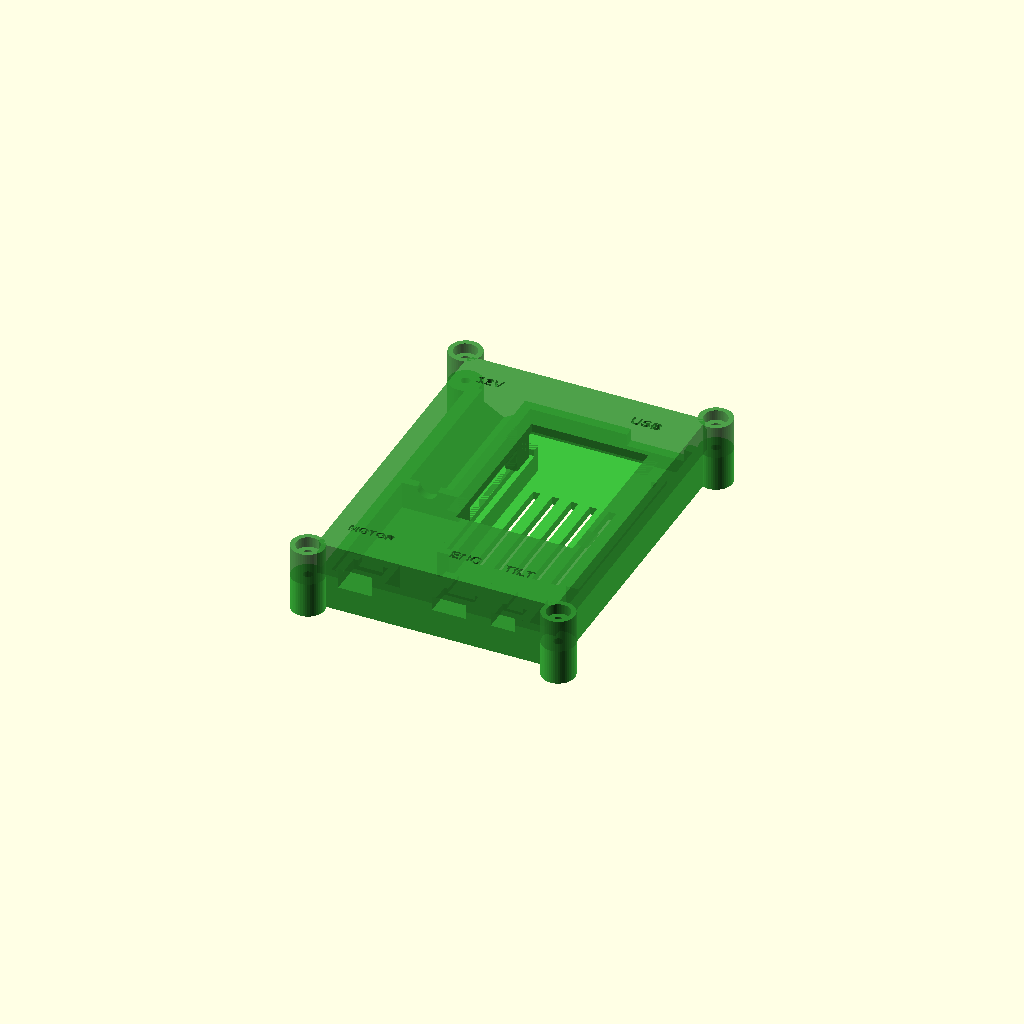
Cell 1 — every parameter at its default value.
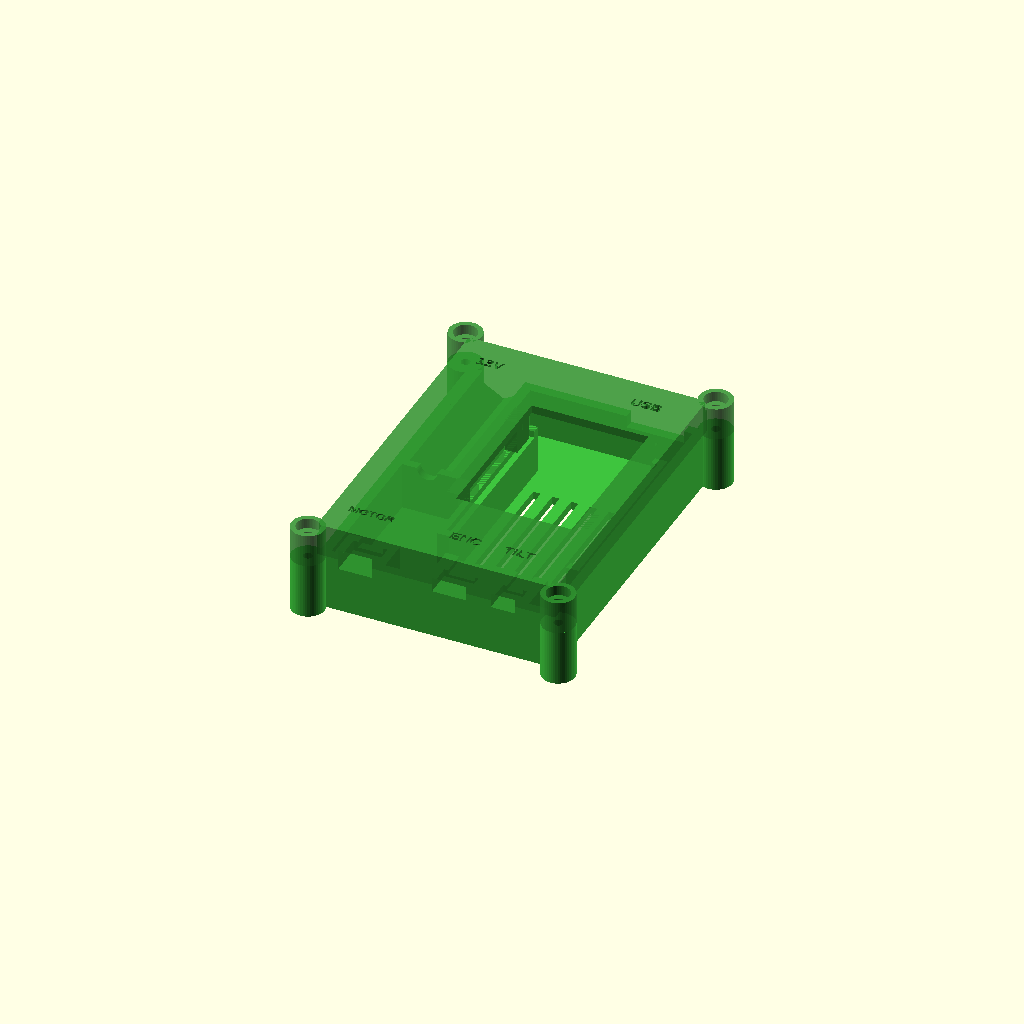
Cell 2: the same model with BOT_CLR = 10.
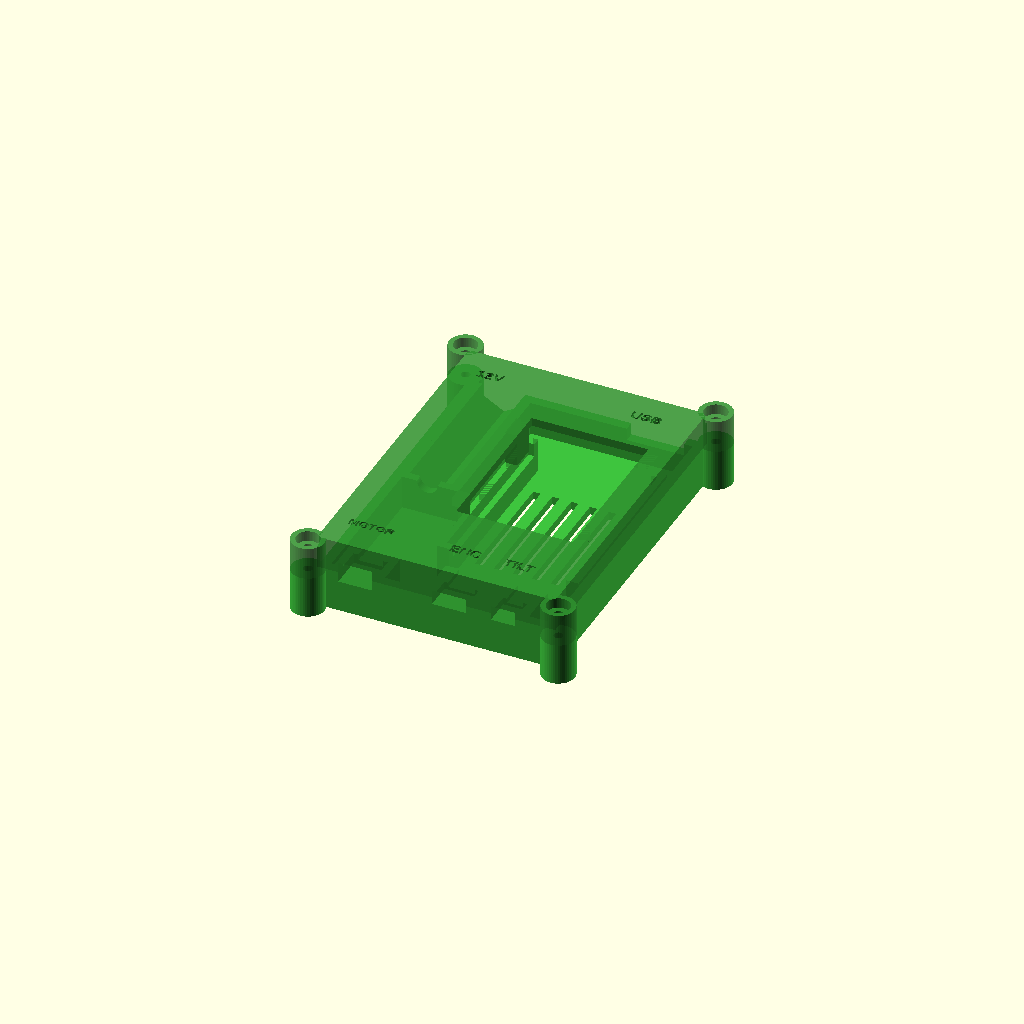
Cell 3: the same model with PCB = 3.2.
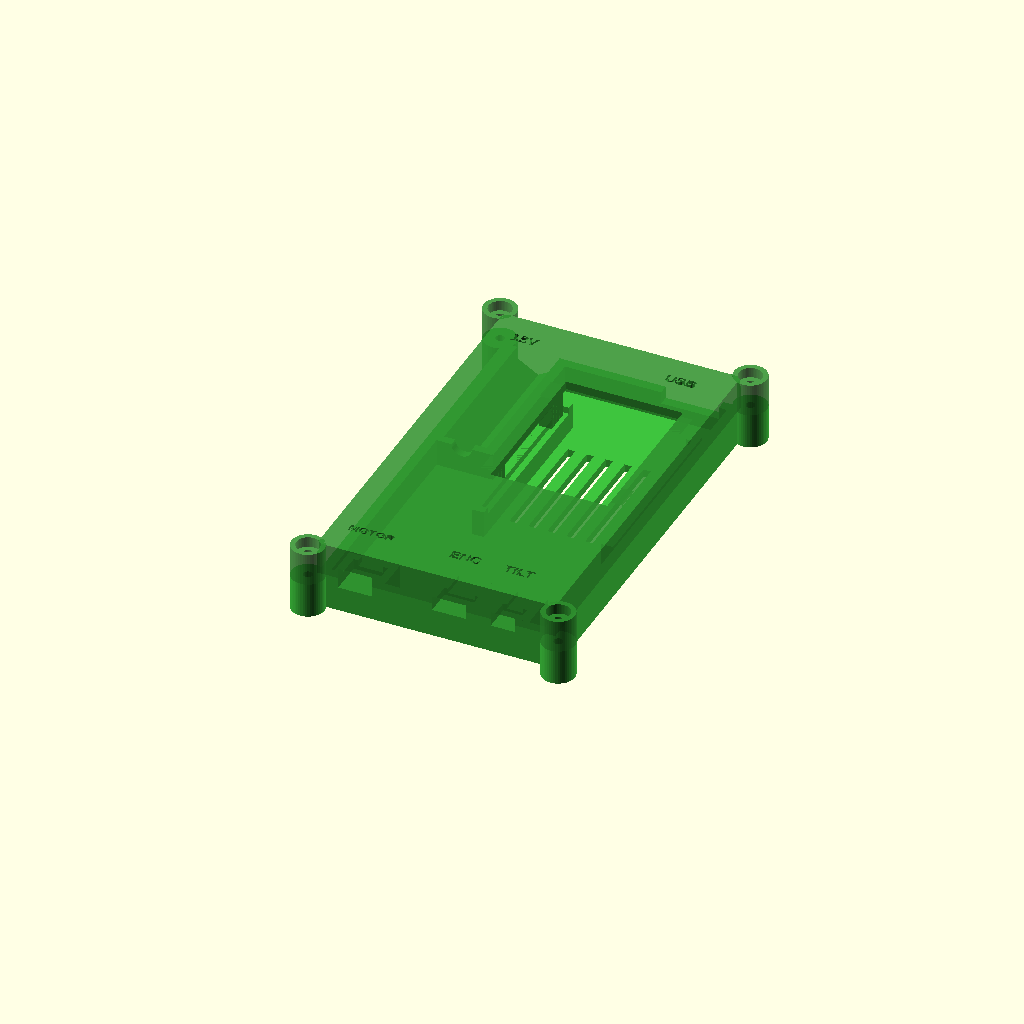
Cell 4 — CH_BOT set to 36, the other parameters unchanged.
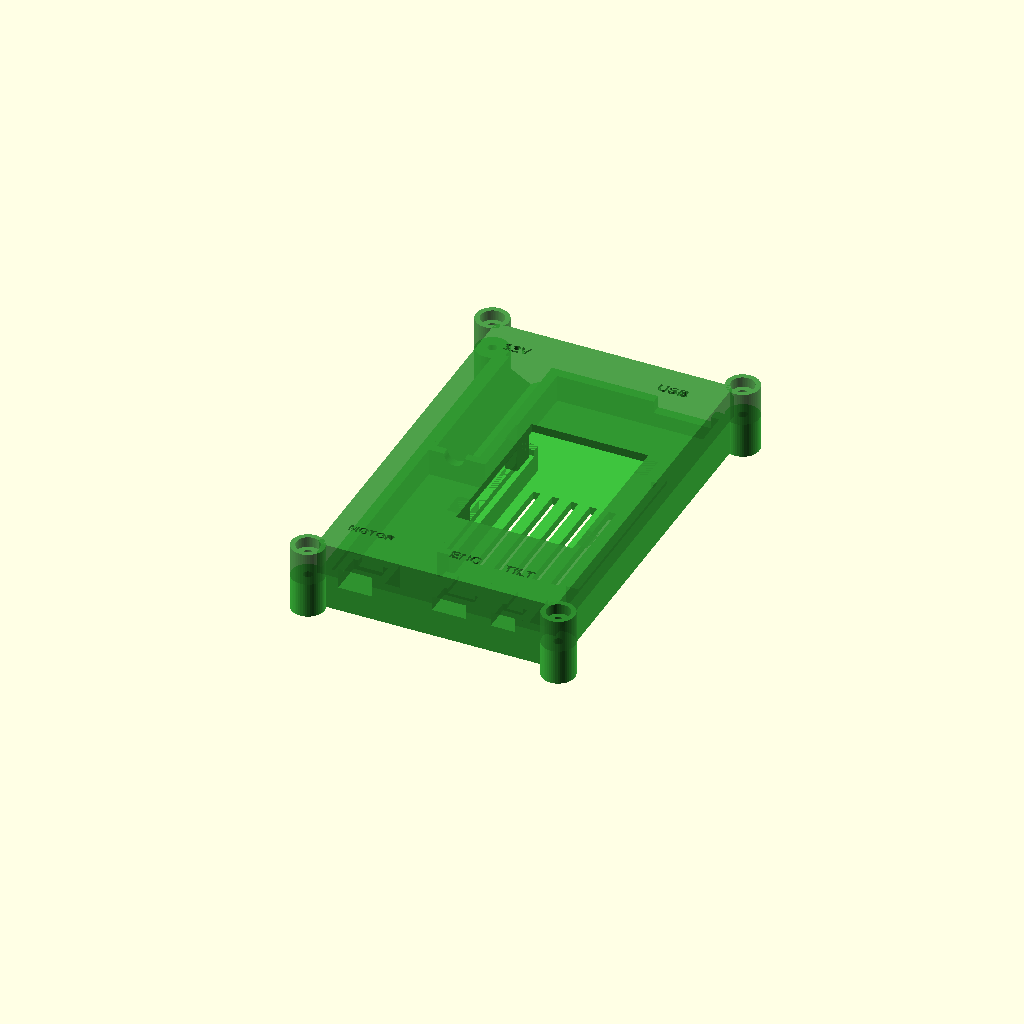
Cell 5: CH_TOP = 28 (everything else at default).
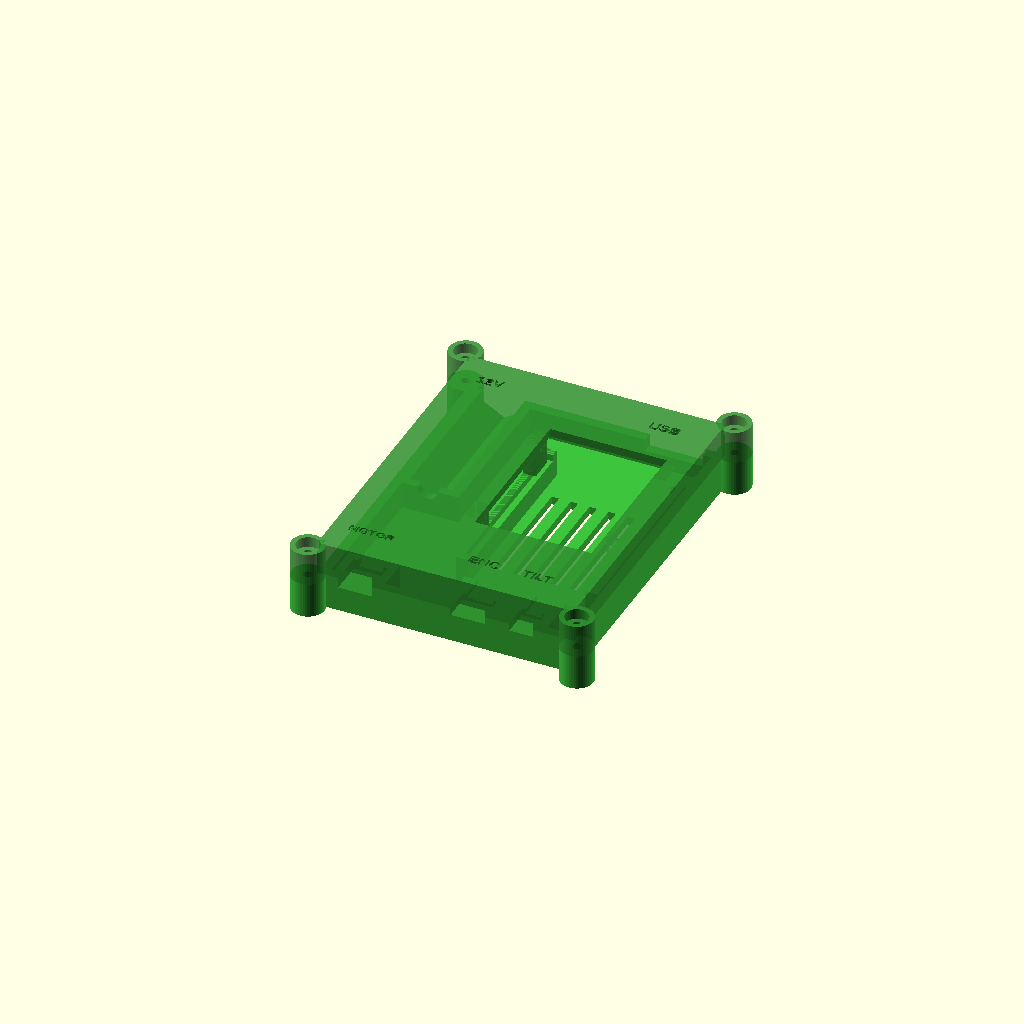
Cell 6: the same model with GUT = 9.
All cells are drawn from one camera (rotation 55°, 0°, 25°, orthographic, colour scheme Cornfield), so only the parameter changes between them.
Source of the model, cad/esc_box.scad:
// esc_box.scad (v3) — enclosure for the B-G431B-ESC1 (ST-LINK part still attached), 31 x 42 x 13 mm.
// Every cable leaves through a connector held IN THE WALL, so a tug on a cable pulls on the box, never on
// the solder pads:
//
//   signal wall (bottom) : MOTOR white 3-pin phase connector (8 x 4.75)
//                          ENC   MX1.25 5-pin female housing
//                          TILT  MX1.25 3-pin female housing
//   power wall (top)     : 12 V barrel jack (hex, 10 AF, 38 long, in a channel along the left side, mouth flush)
//                          micro-USB opening
//   lid                  : window over the whole board (LEDs, pot, button reachable; MOSFETs breathe)
//
// A 4.5 mm wire gutter runs the full length between the jack channel and the board, joining the top and
// bottom chambers: the jack's wires fold back up it to the power pads, and wires from the top end of the
// board (J3 tilt, phases) run down it to the signal wall.
//
// The box splits at the board's top face. Every outlet sits on that plane, so the base holds the lower half of
// each connector and the lid clamps the upper half. The board rests on two side ledges; four fingers on the
// lid press its long edges down. 4 x M2.5 x 16 screws at the corners (self-tap into the base).
// Looking down, component side up: ESC strip LEFT, ST-LINK strip RIGHT, USB at the TOP end.
// PART = "base" | "lid" | "both" (assembled) | "print" (both, laid out for printing). No supports.

PART = "both";
$fn = 48;

// ---- board ----
BX = 31.4;  BY = 42.4;       // 31 x 42 + clearance
BOT_CLR = 5;                 // room under the board for its bottom-side parts
PCB = 1.6;
// ---- box ----
W = 2.4;  F = 2;             // wall, floor
CH_BOT = 18;                 // chamber at the signal wall
CH_TOP = 14;                 // chamber at the power wall (USB plug reaches across it)
GUT = 4.5;                   // wire gutter beside the jack channel
JACK_AF = 10.35; JACK_L = 38; JACK_X = 6.1;
RAIL = 3; LEDGE = 1.5;       // side rails; the board overlaps them by LEDGE
// ---- MX1.25 female housings: 5P = 8.0 x 3.2, 3P = 5.5 x 3.2 (measure yours and adjust) ----
MX_W = [8.3, 5.8];           // ENC (5P), TILT (3P) pocket widths
MX_H = 3.6;                  // pocket height: body + clearance + latch ramp
MX_L = 6.5;                  // housing length from mating face to the back (wires exit there)
MX_GAP = 6;
MX_IN = 10;                  // block depth inside the wall
// ---- motor phase connector ----
CONN_W = 8.3; CONN_H = 5.05; CONN_L = 8;     // housing, wall to its back
// ---- micro-USB plug opening ----
USB_W = 14; USB_H = 9; USB_X_FROM_RIGHT = 7; // centre measured from the board's right edge
// ---- lid ----
LID_TOP = 2;  TOP_ROOM = 6;

// derived
JACK_COL = JACK_X * 2 + 1.5;                 // jack channel block width
BX0 = JACK_COL + GUT + (RAIL - LEDGE);       // board's left edge
BY0 = CH_BOT;
IW  = BX0 + BX + (RAIL - LEDGE) + 0.5;
IL  = CH_BOT + BY + CH_TOP;
ZL  = F + BOT_CLR;           // ledge
ZS  = ZL + PCB;              // split plane = board top
ZT  = ZS + TOP_ROOM + LID_TOP;
JACK_BACK = IL + W - JACK_L; // jack's back end, inside
CONN_X = JACK_X + 0.8;       // motor connector: bottom-left, under the jack column
MX_X = [BX0 + 10, BX0 + 10 + MX_W[0] / 2 + MX_GAP + MX_W[1] / 2];   // ENC, TILT
USB_X  = BX0 + BX - USB_X_FROM_RIGHT;
EARS = [[-W - 1.5, -W - 1.5], [IW + W + 1.5, -W - 1.5], [-W - 1.5, IL + W + 1.5], [IW + W + 1.5, IL + W + 1.5]];

module hex_jack(l) rotate([-90, 0, 0]) rotate([0, 0, 30]) cylinder(h = l, d = JACK_AF / cos(30), $fn = 6);

// solid blocks that hold the outlets (both halves are cut from these)
module blocks(z0, z1) {
    translate([0, 0, z0]) {
        translate([0, JACK_BACK - 2, 0]) cube([JACK_COL, IL - JACK_BACK + 2, z1 - z0]);              // jack channel
        translate([MX_X[0] - MX_W[0] / 2 - 2.4, 0, 0])
            cube([MX_X[1] + MX_W[1] / 2 - MX_X[0] + MX_W[0] / 2 + 4.8, MX_IN, z1 - z0]);             // ENC + TILT
        translate([CONN_X - CONN_W / 2 - 2, 0, 0]) cube([CONN_W + 4, CONN_L + 2 - W, z1 - z0]);      // MOTOR
    }
}

// everything cut through both halves
module outlets() {
    translate([JACK_X, JACK_BACK, ZS]) hex_jack(JACK_L + 0.1);                              // jack, mouth in the top wall
    translate([JACK_X, JACK_BACK + 1, ZS]) rotate([90, 0, 0]) cylinder(h = 5, d = 5);       // its cable, out the back
    for (i = [0, 1]) {
        translate([MX_X[i] - MX_W[i] / 2, -W - 0.1, ZS - MX_H / 2]) cube([MX_W[i], MX_L + 0.1, MX_H]);   // housing
        translate([MX_X[i] - (MX_W[i] - 1.8) / 2, -W + MX_L - 0.01, ZS - 1.1])
            cube([MX_W[i] - 1.8, MX_IN + W - MX_L + 1, 2.2]);                                // wires out the back
    }
    translate([CONN_X - CONN_W / 2, -W - 0.1, ZS - CONN_H / 2]) cube([CONN_W, CONN_L + 0.1, CONN_H]);  // motor
    translate([CONN_X - 3, -W + CONN_L - 0.01, ZS - 1.5]) cube([6, 4, 3]);                  // phase wires out the back
    translate([USB_X - USB_W / 2, IL - 1, ZS + 1.5 - USB_H / 2]) cube([USB_W, W + 2, USB_H]);
}

module ear(h, z0) for (e = EARS) translate([e[0], e[1], z0]) cylinder(h = h, d = 8);

module base() difference() {
    union() {
        difference() {
            translate([-W, -W, 0]) cube([IW + 2 * W, IL + 2 * W, ZS]);
            translate([0, 0, F]) cube([IW, IL, ZS]);
        }
        blocks(F - 0.01, ZS);
        for (x = [BX0 - (RAIL - LEDGE), BX0 + BX - LEDGE]) translate([x, BY0 - 2, 0]) cube([RAIL, BY + 4, ZS]);  // rails
        ear(ZS, 0);
    }
    translate([BX0, BY0, ZL]) cube([BX, BY, 10]);                                            // board pocket on the ledges
    outlets();
    for (i = [0 : 5]) translate([BX0 + 4 + i * 4.6, BY0 + 6, -1]) cube([1.8, BY - 12, F + 2]);  // vents under the board
    for (e = EARS) translate([e[0], e[1], -1]) cylinder(h = ZS + 2, d = 2.2);                // M2.5 pilot
}

module lid() difference() {
    union() {
        difference() {
            translate([-W, -W, ZS]) cube([IW + 2 * W, IL + 2 * W, ZT - ZS]);
            translate([0, 0, ZS - 1]) cube([IW, IL, ZT - ZS - LID_TOP + 1]);
        }
        blocks(ZS, ZT - LID_TOP + 0.01);
        for (x = [BX0 - (RAIL - LEDGE), BX0 + BX - LEDGE], y = [BY0 + 3, BY0 + BY - 9])     // clamp fingers
            translate([x, y, ZS]) cube([RAIL, 6, ZT - ZS]);
        ear(ZT - ZS, ZS);
    }
    translate([BX0 + LEDGE, BY0 + LEDGE, ZS - 1]) cube([BX - 2 * LEDGE, BY - 2 * LEDGE, 20]);  // window
    outlets();
    for (e = EARS) translate([e[0], e[1], ZS - 1]) { cylinder(h = 20, d = 2.9); translate([0, 0, ZT - ZS - 1.5]) cylinder(h = 5, d = 5.6); }
    // labels, engraved in the top
    translate([0, 0, ZT - 0.6]) linear_extrude(1) {
        translate([CONN_X, 5, 0]) text("MOTOR", size = 2.2, halign = "center", font = "Liberation Sans:style=Bold");
        translate([MX_X[0], 5, 0]) text("ENC", size = 2.6, halign = "center", font = "Liberation Sans:style=Bold");
        translate([MX_X[1], 5, 0]) text("TILT", size = 2.6, halign = "center", font = "Liberation Sans:style=Bold");
        translate([JACK_X, IL - 6, 0]) text("12V", size = 2.6, halign = "center", font = "Liberation Sans:style=Bold");
        translate([USB_X, IL - 6, 0]) text("USB", size = 2.6, halign = "center", font = "Liberation Sans:style=Bold");
    }
}

if (PART == "base") base();
else if (PART == "lid") translate([0, 0, ZT]) rotate([180, 0, 0]) lid();       // top face down on the bed
else if (PART == "print") { base(); translate([IW + 2 * W + 14, IL, ZT]) rotate([180, 0, 0]) lid(); }
else if (PART == "both") { color("#3ec43e") base(); color("#2f8f2f", 0.85) lid(); }
Parameter table extracted from the source (name, type, default, range or options):
PART: string, default "both"
BOT_CLR: number, default 5
PCB: number, default 1.6
CH_BOT: number, default 18
CH_TOP: number, default 14
GUT: number, default 4.5
MX_W: vector, default [8.3, 5.8]
MX_H: number, default 3.6
MX_L: number, default 6.5
MX_GAP: number, default 6
MX_IN: number, default 10
